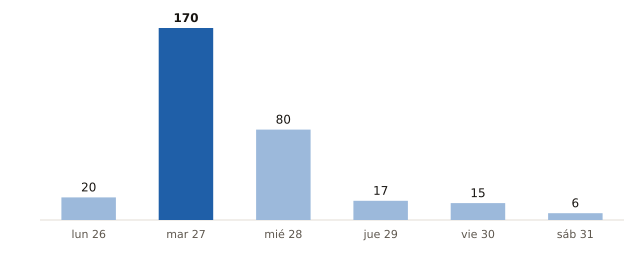

Values plotted in this chart, from the file beside it:
fecha, municipios_prob_90_o_mas
2026-10-26, 20
2026-10-27, 170
2026-10-28, 80
2026-10-29, 17
2026-10-30, 15
2026-10-31, 6
